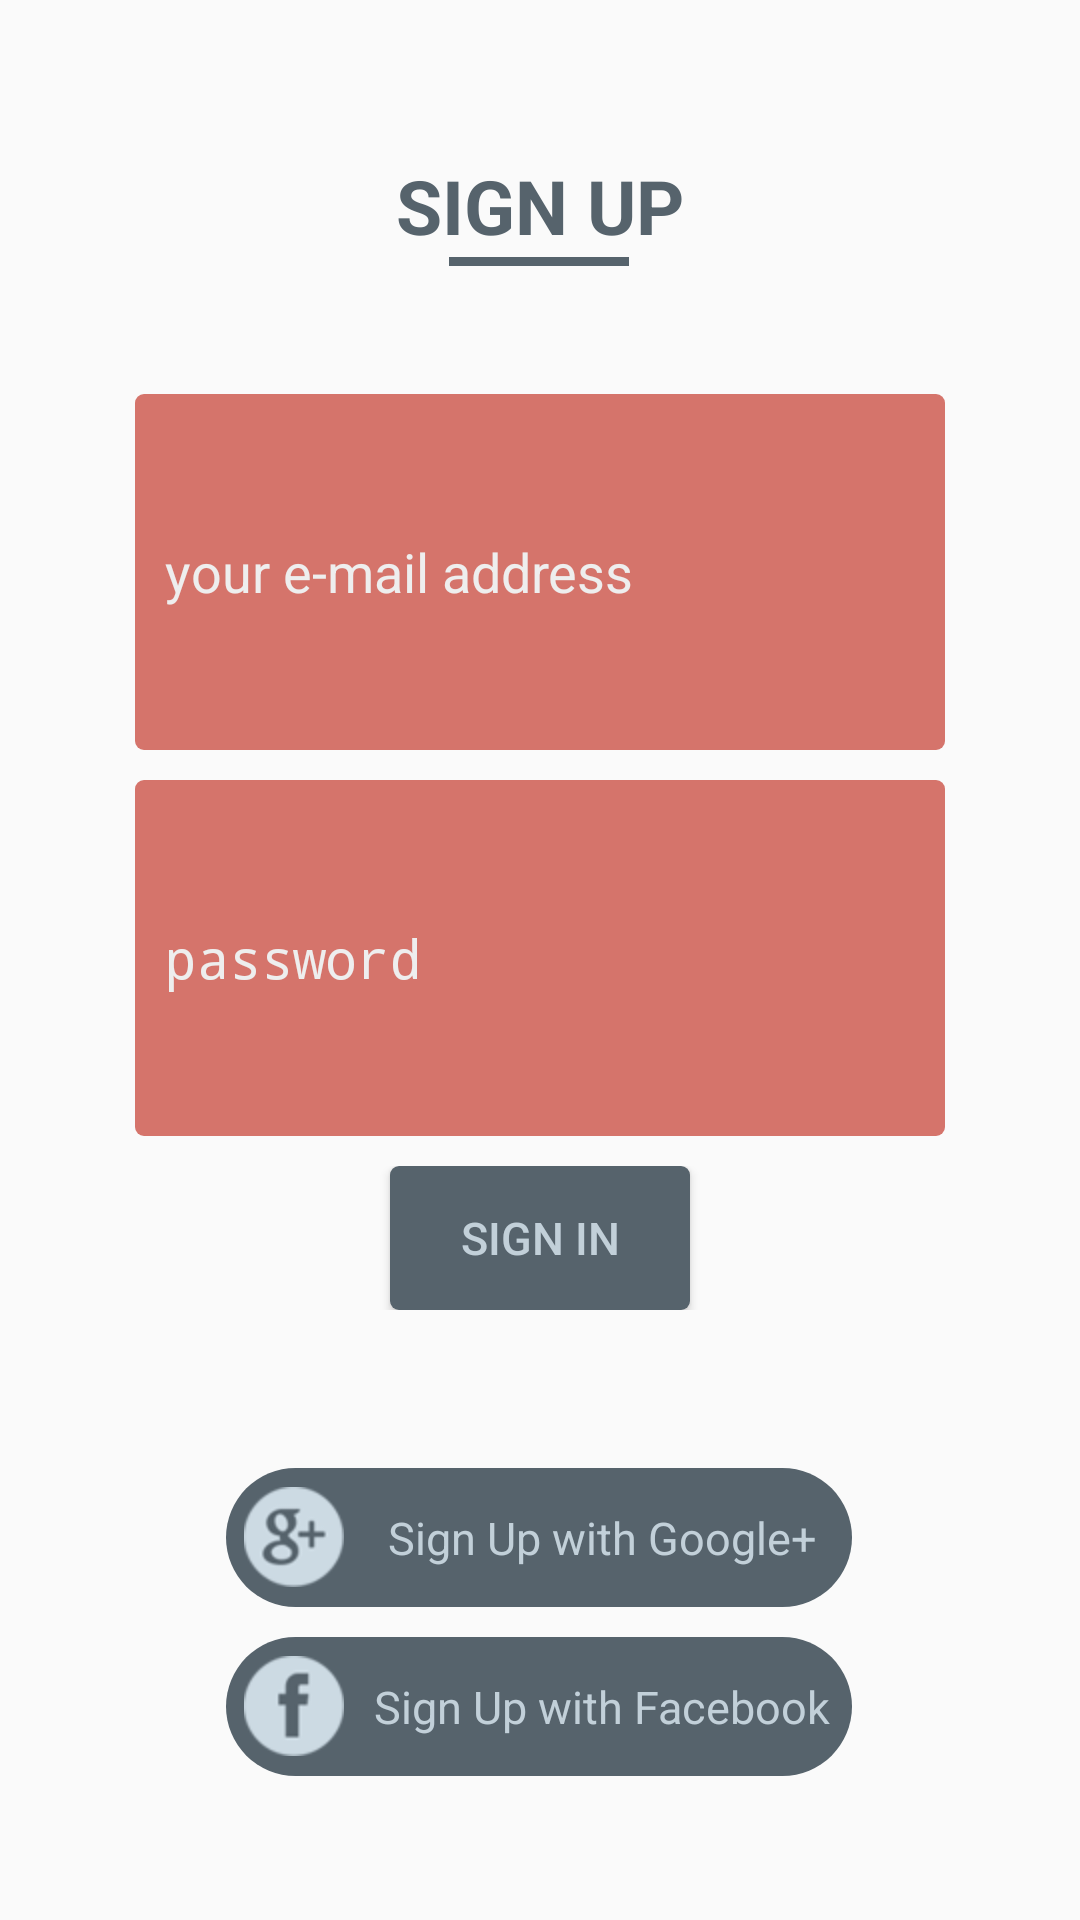

This screen was rendered from an Android layout file. Write that file and the resources it references.
<!-- AndroidManifest.xml: application theme MyMaterial -->
<!-- res/layout/activity_login.xml -->
<LinearLayout xmlns:android="http://schemas.android.com/apk/res/android"
    xmlns:tools="http://schemas.android.com/tools"
    android:id="@+id/LinearLayout1"
    android:layout_width="match_parent"
    android:layout_height="match_parent"
    android:orientation="vertical"
    android:focusable="true"
    android:focusableInTouchMode="true"
    tools:context="startup.excited.salon.LoginActivity" >
    
     <RelativeLayout
         android:layout_width="match_parent"
         android:layout_height="wrap_content"
         android:layout_weight="2" >

    </RelativeLayout>

    <RelativeLayout
        android:id="@+id/login_image_container"
        android:layout_width="fill_parent"
        android:layout_height="wrap_content"
        android:layout_weight="0.75" >

        <ImageView
            android:id="@+id/imageView1"
            android:layout_width="fill_parent"
            android:layout_height="wrap_content"
            android:layout_centerInParent="true"
            />
    </RelativeLayout>

    <TextView
        android:id="@+id/textView1"
        android:layout_width="fill_parent"
        android:layout_height="wrap_content"
        android:layout_weight="0.05"
        android:gravity="center"
        android:text="SIGN UP"
        android:textAppearance="?android:attr/textAppearanceLarge"
        android:textColor="#56636C"
        android:textSize="25sp"
        android:textStyle="bold" />

    <LinearLayout
        android:layout_width="match_parent"
        android:layout_height="wrap_content"
        android:layout_weight="0.01" >

        <RelativeLayout
            android:layout_width="wrap_content"
            android:layout_height="3dp"
            android:layout_weight="1" >
        </RelativeLayout>

        <RelativeLayout
            android:layout_width="wrap_content"
            android:layout_height="3dp"
            android:layout_weight="0.4"
            android:background="#56636C" >
        </RelativeLayout>

        <RelativeLayout
            android:layout_width="wrap_content"
            android:layout_height="3dp"
            android:layout_weight="1" >
        </RelativeLayout>
    </LinearLayout>

    <RelativeLayout
        android:layout_width="match_parent"
        android:layout_height="wrap_content"
        android:layout_weight="2" >
    </RelativeLayout>

    <LinearLayout
        android:id="@+id/user_pass_outer_container"
        android:layout_width="match_parent"
        android:layout_height="wrap_content"
        android:layout_weight="10" >

        <RelativeLayout
            android:layout_width="wrap_content"
            android:layout_height="fill_parent"
            android:layout_weight="1" >
        </RelativeLayout>

        <LinearLayout
            android:id="@+id/user_pass_container"
            android:layout_width="wrap_content"
            android:layout_height="fill_parent"
            android:layout_weight="1.5"
            android:orientation="vertical" >

            <EditText
                android:id="@+id/editText1"
                android:layout_width="match_parent"
                android:layout_height="wrap_content"
                android:layout_margin="5dp"
                android:layout_weight="5"
                android:background="@drawable/user_pass_rect"
                android:ems="10"
                android:hint="your e-mail address"
                android:inputType="textEmailAddress|textWebEmailAddress"
                android:paddingLeft="10dp"
                android:textColor="#FFF"
                android:textColorHint="#EEE" />

            <EditText
                android:id="@+id/editText2"
                android:layout_width="match_parent"
                android:layout_height="wrap_content"
                android:layout_margin="5dp"
                android:layout_weight="5"
                android:background="@drawable/user_pass_rect"
                android:ems="10"
                android:hint="password"
                android:inputType="textPassword"
                android:paddingLeft="10dp"
                android:textColor="#FFF"
                android:textColorHint="#EEE" />

            <RelativeLayout
                android:id="@+id/signup_container"
                android:layout_width="fill_parent"
                android:layout_height="wrap_content"
                android:layout_margin="5dp" >

                <Button
                    android:id="@+id/signInButton"
                    android:layout_width="wrap_content"
                    android:layout_height="wrap_content"
                    android:layout_centerInParent="true"
                    android:layout_weight="1"
                    android:background="@drawable/signin_button_rect"
                    android:gravity="center"
                    android:text="Sign In"
                    android:textColor="#C2D0D9"
                    android:textSize="15sp"
                    android:width="100dp" />
            </RelativeLayout>

        </LinearLayout>

        <RelativeLayout
            android:layout_width="wrap_content"
            android:layout_height="match_parent"
            android:layout_weight="1" >
        </RelativeLayout>
    </LinearLayout>

    <RelativeLayout
        android:layout_width="match_parent"
        android:layout_height="wrap_content"
        android:layout_weight="2" >
    </RelativeLayout>

    <LinearLayout
        android:layout_width="match_parent"
        android:layout_height="wrap_content"
        android:layout_weight="0.75"
        android:padding="5dp" >

        <RelativeLayout
            android:layout_width="wrap_content"
            android:layout_height="match_parent"
            android:layout_weight="5" >

        </RelativeLayout>

        <LinearLayout
            android:layout_width="wrap_content"
            android:layout_height="match_parent"
            android:layout_weight="1"
            android:orientation="vertical" >

            <LinearLayout
                android:id="@+id/LinearLayout2"
                android:layout_width="match_parent"
                android:layout_height="wrap_content"
                android:layout_marginBottom="5dp"
                android:layout_marginTop="5dp"
                android:layout_weight="1"
                android:background="@drawable/plus_fb_rect" >

                <ImageView
                    android:id="@+id/imageView2"
                    android:layout_width="wrap_content"
                    android:layout_height="wrap_content"
                    android:layout_gravity="center"
                    android:layout_marginBottom="3dp"
                    android:layout_marginLeft="6dp"
                    android:layout_marginRight="3dp"
                    android:layout_marginTop="3dp"
                    android:src="@drawable/google_plus_logo" />

                <TextView
                    android:id="@+id/textView2"
                    android:layout_width="fill_parent"
                    android:layout_height="fill_parent"
                    android:gravity="center"
                    android:text="Sign Up with Google+"
                    android:textColor="#C2D0D9"
                    android:textSize="15sp" />
            </LinearLayout>

            <LinearLayout
                android:layout_width="match_parent"
                android:layout_height="wrap_content"
                android:layout_marginBottom="5dp"
                android:layout_marginTop="5dp"
                android:layout_weight="1"
                android:background="@drawable/plus_fb_rect" >

                <ImageView
                    android:id="@+id/imageView3"
                    android:layout_width="wrap_content"
                    android:layout_height="wrap_content"
                    android:layout_gravity="center"
                    android:layout_marginBottom="3dp"
                    android:layout_marginLeft="6dp"
                    android:layout_marginRight="3dp"
                    android:layout_marginTop="3dp"
                    android:src="@drawable/facebook_logo" />

                <TextView
                    android:id="@+id/textView3"
                    android:layout_width="fill_parent"
                    android:layout_height="fill_parent"
                    android:gravity="center"
                    android:text="Sign Up with Facebook"
                    android:textColor="#C2D0D9"
                    android:textSize="15sp" />
            </LinearLayout>
        </LinearLayout>

        <RelativeLayout
            android:layout_width="wrap_content"
            android:layout_height="match_parent"
            android:layout_weight="5" >

        </RelativeLayout>

    </LinearLayout>

    <RelativeLayout
        android:layout_width="match_parent"
        android:layout_height="wrap_content"
        android:layout_weight="2" >
    </RelativeLayout>

   

</LinearLayout>
<!-- resources referenced by this layout -->
<resources>
  <!-- drawable facebook_logo: png bitmap (drawable-hdpi, 4159 bytes) -->
  <!-- drawable google_plus_logo: png bitmap (drawable-hdpi, 5251 bytes) -->
  <!-- drawable plus_fb_rect (drawable-hdpi) -->
  <?xml version="1.0" encoding="utf-8"?>
  
  <shape  xmlns:android="http://schemas.android.com/apk/res/android" 
      android:shape="rectangle">
      <solid android:color="#56636C" />
      <corners
          android:bottomRightRadius="30dp"
          android:bottomLeftRadius="30dp"
          android:topLeftRadius="30dp"
          android:topRightRadius="30dp" />
  </shape>
  <!-- drawable signin_button_rect (drawable-hdpi) -->
  <?xml version="1.0" encoding="utf-8"?>
  
  <shape  xmlns:android="http://schemas.android.com/apk/res/android" 
      android:shape="rectangle">
      <solid android:color="#56636C" />
      <corners
          android:bottomRightRadius="3dp"
          android:bottomLeftRadius="3dp"
          android:topLeftRadius="3dp"
          android:topRightRadius="3dp" />
  </shape>
  <!-- drawable user_pass_rect (drawable-hdpi) -->
  <?xml version="1.0" encoding="utf-8"?>
  
  <shape  xmlns:android="http://schemas.android.com/apk/res/android" 
      android:shape="rectangle" android:padding="5dp">
      <solid android:color="#D5746B" />
      <corners
          android:bottomRightRadius="3dp"
          android:bottomLeftRadius="3dp"
          android:topLeftRadius="3dp"
          android:topRightRadius="3dp" />
  </shape>
  <style name="MyMaterial" parent="android:Theme.Material">
          <item name="android:colorPrimary">@color/primary</item>
          <item name="android:colorPrimaryDark">@color/primary_dark</item>
          <item name="android:colorAccent">@color/accent</item>
          <item name="windowActionBar">false</item>
          <item name="windowNoTitle">true</item>
          <item name="android:windowBackground">@color/background_material_light</item>
      </style>
  <color name="primary">#009688</color>
  <color name="primary_dark">#00796B</color>
  <color name="accent">#FF5252</color>
</resources>
